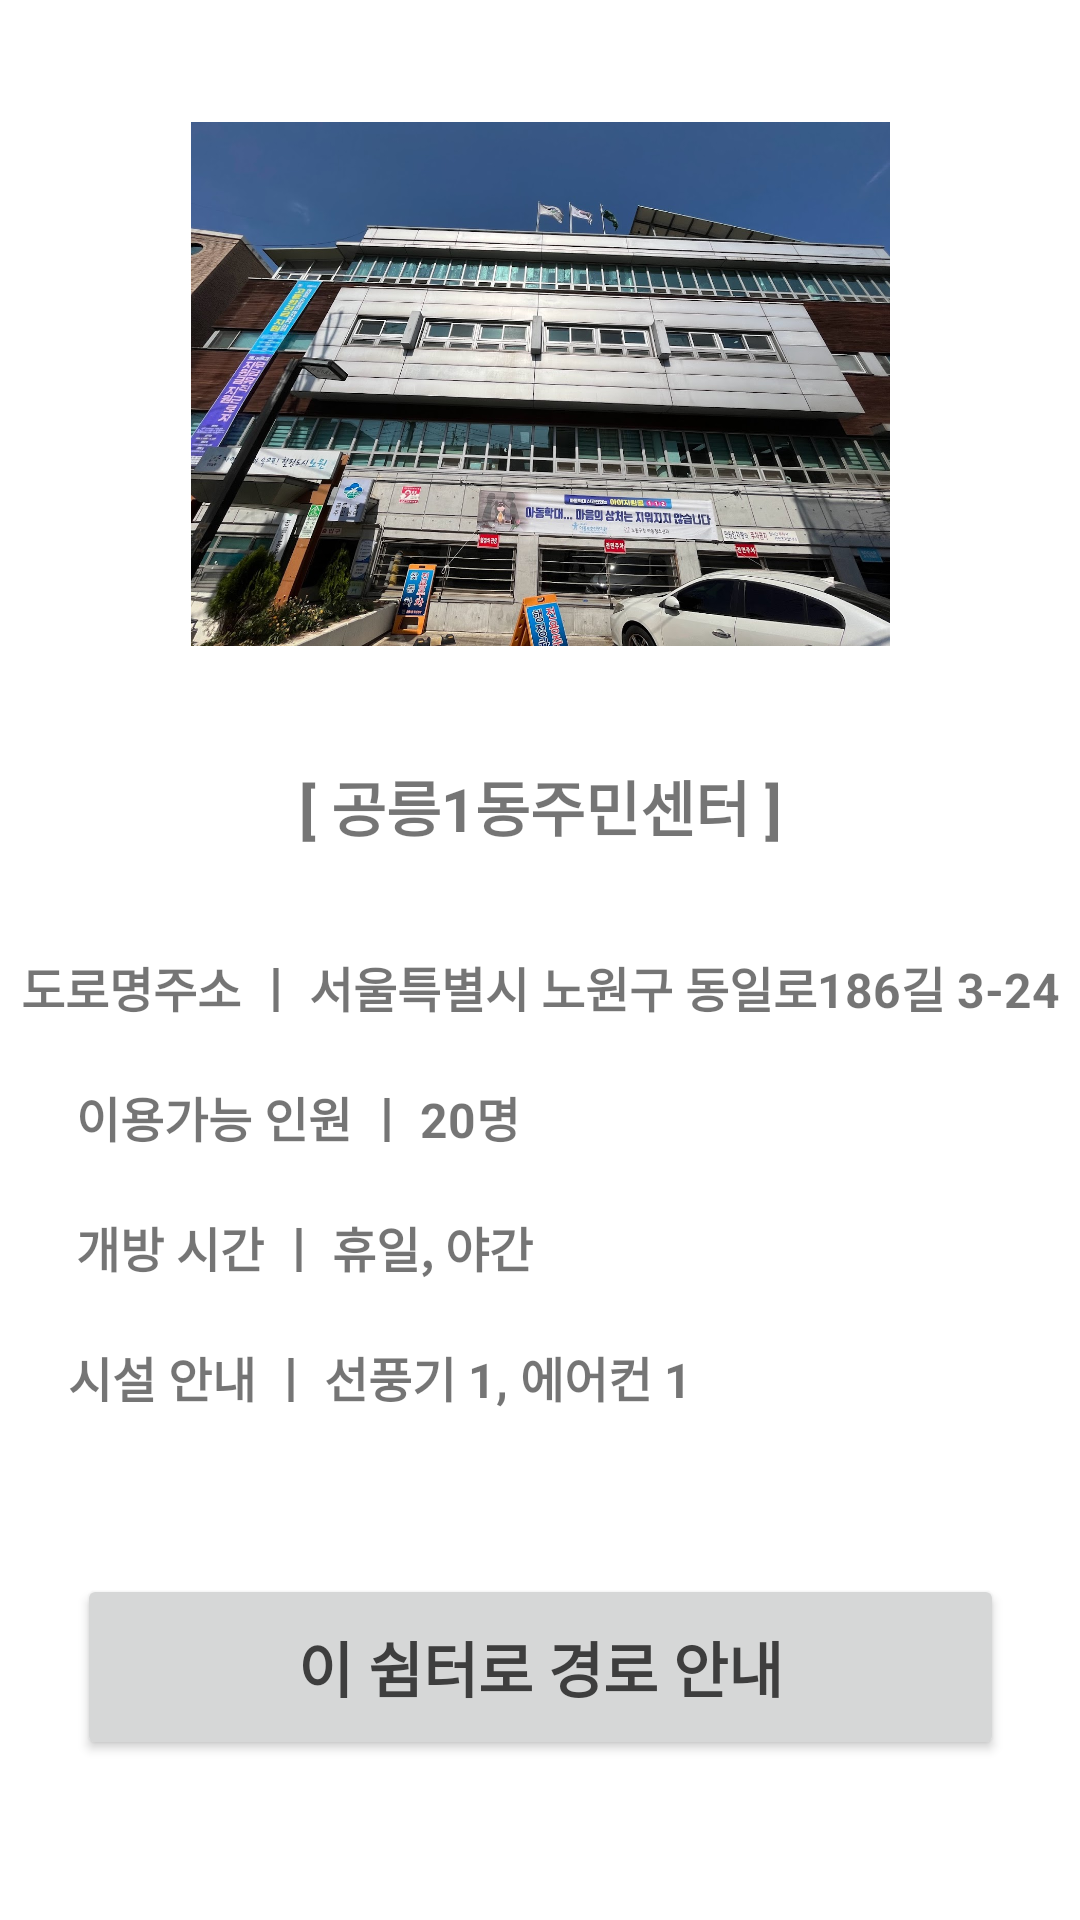

The Android layout XML behind this screen, and the referenced resources:
<!-- AndroidManifest.xml: application theme Base.Theme.GuruNaverMap -->
<!-- res/layout/activity_main9.xml -->
<?xml version="1.0" encoding="utf-8"?>
<androidx.constraintlayout.widget.ConstraintLayout xmlns:android="http://schemas.android.com/apk/res/android"
    xmlns:app="http://schemas.android.com/apk/res-auto"
    xmlns:tools="http://schemas.android.com/tools"
    android:layout_width="match_parent"
    android:layout_height="match_parent"
    tools:context=".MainActivity9">

    <ImageView
        android:id="@+id/imageView"
        android:layout_width="233dp"
        android:layout_height="216dp"
        android:layout_marginStart="67dp"
        android:layout_marginTop="20dp"
        android:layout_marginEnd="67dp"
        android:layout_marginBottom="300dp"
        app:layout_constraintBottom_toBottomOf="parent"
        app:layout_constraintEnd_toEndOf="parent"
        app:layout_constraintStart_toStartOf="parent"
        app:layout_constraintTop_toTopOf="parent"
        app:layout_constraintVertical_bias="0.0"
        app:srcCompat="@drawable/main9" />

    <TextView
        android:id="@+id/textView"
        android:layout_width="wrap_content"
        android:layout_height="wrap_content"
        android:layout_marginStart="111dp"
        android:layout_marginTop="18dp"
        android:layout_marginEnd="111dp"
        android:text="[ 공릉1동주민센터 ]"
        android:textSize="20sp"
        android:textStyle="bold"
        app:layout_constraintEnd_toEndOf="parent"
        app:layout_constraintStart_toStartOf="parent"
        app:layout_constraintTop_toBottomOf="@+id/imageView" />

    <TextView
        android:id="@+id/textView2"
        android:layout_width="wrap_content"
        android:layout_height="wrap_content"
        android:layout_marginStart="50dp"
        android:layout_marginTop="24dp"
        android:layout_marginEnd="50dp"
        android:paddingVertical="10dp"
        android:text="도로명주소 ㅣ 서울특별시 노원구 동일로186길 3-24"
        android:textSize="16sp"
        android:textStyle="bold"
        app:layout_constraintEnd_toEndOf="parent"
        app:layout_constraintStart_toStartOf="parent"
        app:layout_constraintTop_toBottomOf="@+id/textView" />

    <TextView
        android:id="@+id/textView3"
        android:layout_width="wrap_content"
        android:layout_height="wrap_content"
        android:layout_marginStart="5dp"
        android:layout_marginEnd="50dp"
        android:paddingVertical="10dp"
        android:text="이용가능 인원 ㅣ 20명"
        android:textSize="16sp"
        android:textStyle="bold"
        app:layout_constraintEnd_toEndOf="parent"
        app:layout_constraintHorizontal_bias="0.13"
        app:layout_constraintStart_toStartOf="parent"
        app:layout_constraintTop_toBottomOf="@+id/textView2" />

    <TextView
        android:id="@+id/textView5"
        android:layout_width="wrap_content"
        android:layout_height="wrap_content"
        android:layout_marginStart="5dp"
        android:layout_marginEnd="50dp"
        android:paddingVertical="10dp"
        android:text="개방 시간 ㅣ 휴일, 야간"
        android:textSize="16sp"
        android:textStyle="bold"
        app:layout_constraintEnd_toEndOf="parent"
        app:layout_constraintHorizontal_bias="0.133"
        app:layout_constraintStart_toStartOf="parent"
        app:layout_constraintTop_toBottomOf="@+id/textView3" />

    <TextView
        android:id="@+id/textView6"
        android:layout_width="wrap_content"
        android:layout_height="wrap_content"
        android:layout_marginStart="5dp"
        android:layout_marginEnd="50dp"
        android:paddingVertical="10dp"
        android:text="시설 안내 ㅣ 선풍기 1, 에어컨 1"
        android:textSize="16sp"
        android:textStyle="bold"
        app:layout_constraintEnd_toEndOf="parent"
        app:layout_constraintHorizontal_bias="0.182"
        app:layout_constraintStart_toStartOf="parent"
        app:layout_constraintTop_toBottomOf="@+id/textView5" />

    <Button
        android:id="@+id/button"
        android:layout_width="309dp"
        android:layout_height="62dp"
        android:layout_marginStart="50dp"
        android:layout_marginTop="44dp"
        android:layout_marginEnd="50dp"
        android:text="이 쉼터로 경로 안내"
        android:textColor="#3E3E3E"
        android:textSize="20sp"
        android:textStyle="bold"
        app:cornerRadius="15dp"
        app:layout_constraintEnd_toEndOf="parent"
        app:layout_constraintStart_toStartOf="parent"
        app:layout_constraintTop_toBottomOf="@+id/textView6" />

</androidx.constraintlayout.widget.ConstraintLayout>
<!-- resources referenced by this layout -->
<resources>
  <!-- drawable main9: jpg bitmap (drawable, 354498 bytes) -->
  <style name="Base.Theme.GuruNaverMap" parent="Theme.MaterialComponents.DayNight.DarkActionBar">
          
          <item name="colorPrimary">@color/strong_yellow</item>
          <item name="colorPrimaryVariant">@color/coral</item>
          <item name="colorOnPrimary">@color/white</item>
          
          <item name="colorSecondary">@color/light_yellow</item>
          <item name="colorSecondaryVariant">@color/medium_yellow</item>
          <item name="colorOnSecondary">@color/black</item>
          
          <item name="android:statusBarColor" tools:targetApi="l">?attr/colorPrimaryVariant</item>
      </style>
  <color name="strong_yellow">#FFD976</color>
  <color name="coral">#EE9A83</color>
  <color name="white">#F4F0E8</color>
  <color name="light_yellow">#FFF1CC</color>
  <color name="medium_yellow">#FFE6A6</color>
  <color name="black">#FF000000</color>
</resources>
